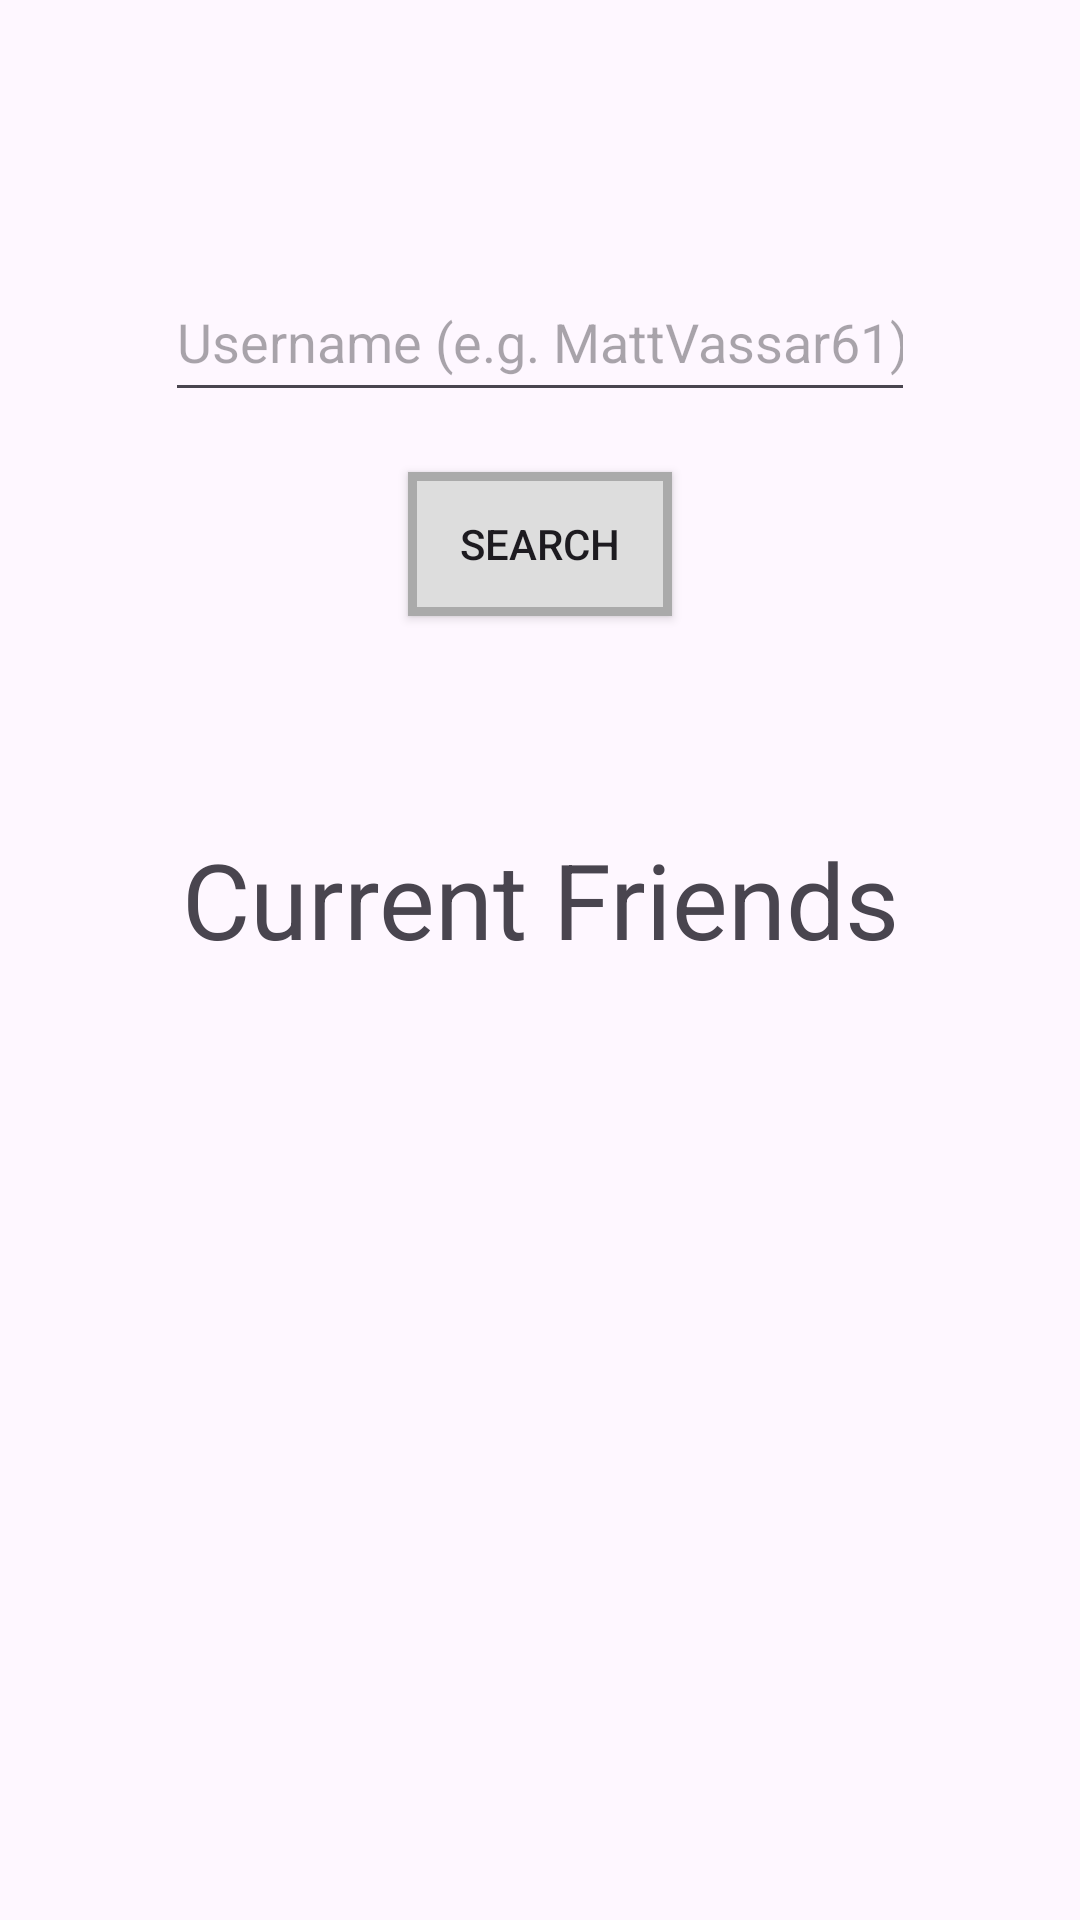

Write the Android layout XML for this screen, with the resource values it uses.
<!-- AndroidManifest.xml: application theme Theme.Spendies -->
<!-- res/layout/fragment_friends_screen.xml -->
<?xml version="1.0" encoding="utf-8"?>
<androidx.constraintlayout.widget.ConstraintLayout xmlns:android="http://schemas.android.com/apk/res/android"
    xmlns:app="http://schemas.android.com/apk/res-auto"
    xmlns:tools="http://schemas.android.com/tools"
    android:layout_width="match_parent"
    android:layout_height="match_parent"
    tools:context=".view.FriendsScreen">

    <TextView
        android:id="@+id/addFriendsText"
        android:layout_width="wrap_content"
        android:layout_height="wrap_content"
        android:layout_marginTop="24dp"
        android:layout_marginStart="1000dp"
        android:layout_marginEnd="1000dp"
        android:text="Add Friends"
        android:textSize="40sp"
        app:layout_constraintEnd_toEndOf="parent"
        app:layout_constraintHorizontal_bias="0.5"
        app:layout_constraintStart_toStartOf="parent"
        app:layout_constraintTop_toTopOf="parent" />

    <EditText
        android:id="@+id/editFriendUsername"
        android:layout_width="250dp"
        android:layout_height="50dp"
        android:layout_marginTop="10dp"
        android:ems="10"
        android:hint="Username (e.g. MattVassar61)"
        android:inputType="text"
        app:layout_constraintEnd_toEndOf="parent"
        app:layout_constraintHorizontal_bias="0.5"
        app:layout_constraintStart_toStartOf="parent"
        app:layout_constraintTop_toBottomOf="@+id/addFriendsText" />

    <androidx.appcompat.widget.AppCompatButton
        android:id="@+id/searchButton"
        android:layout_width="wrap_content"
        android:layout_height="wrap_content"
        android:layout_marginTop="20dp"
        android:text="Search"
        android:background="@drawable/label_button"
        app:layout_constraintEnd_toEndOf="parent"
        app:layout_constraintHorizontal_bias="0.5"
        app:layout_constraintStart_toStartOf="parent"
        app:layout_constraintTop_toBottomOf="@+id/editFriendUsername" />

    <androidx.appcompat.widget.AppCompatButton
        android:id="@+id/addUserButton"
        android:layout_width="wrap_content"
        android:layout_height="wrap_content"
        android:layout_marginTop="7dp"
        android:text="Add User"
        android:background="@drawable/label_button"
        android:visibility="invisible"
        app:layout_constraintEnd_toEndOf="parent"
        app:layout_constraintHorizontal_bias="0.5"
        app:layout_constraintStart_toStartOf="parent"
        app:layout_constraintTop_toBottomOf="@+id/searchButton" />

    <TextView
        android:id="@+id/currentFriendsText"
        android:layout_width="wrap_content"
        android:layout_height="wrap_content"
        android:layout_marginTop="16dp"
        android:text="Current Friends"
        android:textSize="35sp"
        app:layout_constraintEnd_toEndOf="parent"
        app:layout_constraintStart_toStartOf="parent"
        app:layout_constraintTop_toBottomOf="@+id/addUserButton" />

    <androidx.recyclerview.widget.RecyclerView
        android:id="@+id/recyclerView"
        android:layout_width="match_parent"
        android:layout_height="300dp"
        android:layout_marginTop="20dp"
        android:scrollbars="vertical"
        app:layout_constraintStart_toStartOf="parent"
        app:layout_constraintTop_toBottomOf="@+id/currentFriendsText" />

</androidx.constraintlayout.widget.ConstraintLayout>
<!-- resources referenced by this layout -->
<resources>
  <!-- drawable label_button (drawable) -->
  <?xml version="1.0" encoding="utf-8"?>
  <shape
      xmlns:android="http://schemas.android.com/apk/res/android"
      android:shape="rectangle">
      <stroke
          android:color="#aaaaaa"
          android:width="3dp"/>
      <solid
          android:color="#dddddd"/>
  </shape>
  <style name="Theme.Spendies" parent="Base.Theme.Spendies" />
  <style name="Base.Theme.Spendies" parent="Theme.Material3.DayNight.NoActionBar">
          
          
      </style>
</resources>
